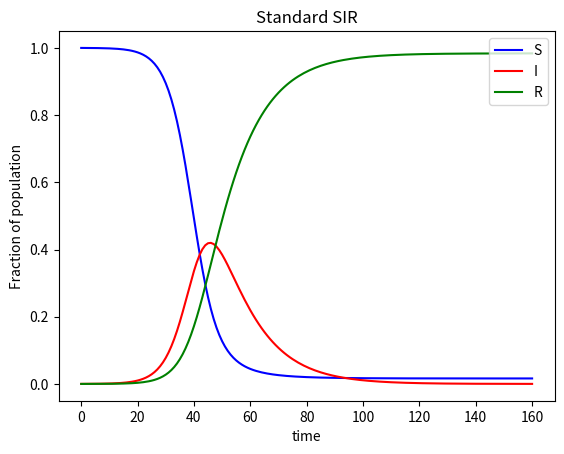

The matplotlib source for this figure: (Note: this script raises an exception after producing the figure.)
import matplotlib.pyplot as plt
##########################################
##########################################
#testing_data
#days = 20
#N= 18
#I = [1]
#################
#SET PARAMETERS
days = 160
N= 7256 #The whole population is N = S+I+R. when comparing with network, take number of nodes
I = [1] #number of initial infected

infection_probability = 0.02 #percent as decimal eg. 7% = 0.07; infection rate is computed below
average_degree = 16
recovery_time = 12.5 #in n days; contagious days (therefore, without latency); recovery rate is computed below and has the form 1/n
############################################
############################################
R = [0]
S = [N - I[0]]
beta = infection_probability*average_degree #infection rate per time step and infected person
gamma = 1/recovery_time

#control point
R0 = infection_probability*average_degree*recovery_time
print("check R0, is it more or less plausible? R0 = " + str(R0))

#update lists
#with using the index, at each time step you access the last element of the list
for index in range(0, days):
    #variables and code structure here reflect the mathematical equations and are not optimal code-wise,
    #normally you would not duplicate code fragments and use clearer variabel names
    dSdt = - beta * S[index] * I[index] / N #this are the three differential equations
    dIdt = beta * S[index] * I[index] / N - (gamma * I[index]) #here we need /N to get i
    dRdt = gamma * I[index]

    S.append(S[index]+dSdt)
    I.append(I[index]+dIdt)
    R.append(R[index]+dRdt)

print("Numer of total infected is " +str(R[-1])) #retrieving last element of list


#fractions of population
s = [value/N for value in S]
i = [value/N for value in I]
r = [value/N for value in R]

#print(S[0])
#print(s[0])

# plotting
fig = plt.figure()

ax2 = fig.add_subplot()
ax2.plot(s, color="blue")
ax2.plot(i, color="red")
ax2.plot(r, color="green")
ax2.set(xlabel='time', ylabel='Fraction of population',title='Standard SIR', )
plt.legend(('S', 'I', 'R'), loc='upper right')

plt.savefig("../output/result_SIR_standard.png")
plt.show()